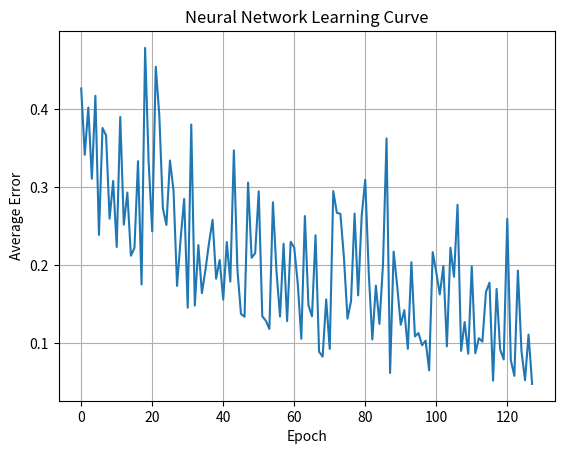

The matplotlib source for this figure:
import numpy as np
import random
import matplotlib.pyplot as plt


INPUT_NODES = 4
HIDDEN_NODES = 8
OUTPUT_NODES = 1
LEARNING_RATE = 0.5

## initalize random weights bewteen -1 and 1
np.random.seed(1)
hiddenLayerWeights = 2 * np.random.rand(INPUT_NODES + 1, HIDDEN_NODES) - 1 # 40 nodes
outputLayerWeights = 2 * np.random.rand(HIDDEN_NODES + 1, OUTPUT_NODES) - 1 # 9 nodes


# training data
examples = [
    ([0, 0, 0, 0], [0]),
    ([0, 0, 0, 1], [1]),
    ([0, 0, 1, 0], [0]),
    ([0, 0, 1, 1], [1]),
    ([0, 1, 0, 0], [0]),
    ([0, 1, 0, 1], [1]),
    ([0, 1, 1, 0], [0]),
    ([0, 1, 1, 1], [1]),
    ([1, 0, 0, 0], [1]),
    ([1, 0, 0, 1], [1]),
    ([1, 0, 1, 0], [1]),
    ([1, 0, 1, 1], [1]),
    ([1, 1, 0, 0], [0]),
    ([1, 1, 0, 1], [0]),
    ([1, 1, 1, 0], [0]),
    ([1, 1, 1, 1], [1])
]

# activation function
def sigmoid(x):
    return 1.0 / (1.0 + np.exp(-x))


def sigmoidDerivative(x):
    return x * (1.0 - x)


# forward propagation 
def forwardPass(inputs, hiddenLayerWeights, outputLayerWeights):
    # add bias to input
    inputWithBias = np.append(inputs, 1).reshape(1, -1)

    # hidden layer
    hiddenInput = np.dot(inputWithBias, hiddenLayerWeights)
    hiddenOutput = sigmoid(hiddenInput) 

    # add bias to hidden layer
    hiddenLayerWithBias = np.append(hiddenInput, 1).reshape(1, -1)

    # output layer
    finalInput = np.dot(hiddenLayerWithBias, outputLayerWeights)
    finalOutput = sigmoid(finalInput)

    # 8 hiddenOutput for every 1 finalOutput
    return finalOutput, hiddenOutput 


# source: https://www.geeksforgeeks.org/machine-learning/backpropagation-in-neural-network/ and ChatGPT
# back propagation
def backwardPass(inputs, target, finalOutput, hiddenOutput,
                 hiddenLayerWeights, outputLayerWeights):
    
    hiddenOutput = hiddenOutput.reshape(1, -1)

    # Add bias to inputs and hidden layer
    inputWithBias = np.append(inputs, 1).reshape(1, -1)
    hiddenWithBias = np.append(hiddenOutput, 1).reshape(1, -1)

    # Calculate output error and delta 
    outputError = target - finalOutput
    outputDelta = outputError * sigmoidDerivative(finalOutput)

    # Calculate hidden layer error and delta 
    hiddenError = outputDelta.dot(outputLayerWeights[:-1].T) # exclude the bias
    hiddenDelta = hiddenError * sigmoidDerivative(hiddenOutput)

    # Update the weights 
    outputLayerWeights += LEARNING_RATE * hiddenWithBias.T.dot(outputDelta)
    hiddenLayerWeights += LEARNING_RATE * inputWithBias.T.dot(hiddenDelta)

    return hiddenLayerWeights, outputLayerWeights, abs(outputError[0][0]) 



# ----- Training the NN -----

# init training round
epoch = 0
errorData = []

# training loop
while True:
    epoch += 1
    errors = []

    # randomly pick 10 examples
    for i in range(10):
        inputs, target = random.choice(examples) 
        inputs = np.array(inputs).reshape(1, -1) # convert inputs to np array
        target = np.array(target).reshape(1, -1)

        # forward pass
        finalOutput, hiddenOutput = forwardPass(inputs, hiddenLayerWeights, outputLayerWeights)

        # update the weights using backpropagation 
        hiddenLayerWeights, outputLayerWeights, error = backwardPass(
            inputs, target, finalOutput, hiddenOutput,
            hiddenLayerWeights, outputLayerWeights
        )
        # add to the list of errors
        errors.append(error) 

    averageError = np.mean(errors)
    errorData.append(averageError)
    print(f"Epoch {epoch}: average error = {averageError:.4f}")


    # stop the loop when average error is below 0.05
    if averageError < 0.05:
        break
    

# --- plot to visualize growth ---
plt.plot(errorData)
plt.title("Neural Network Learning Curve")
plt.xlabel("Epoch")
plt.ylabel("Average Error")
plt.grid(True)
plt.show()